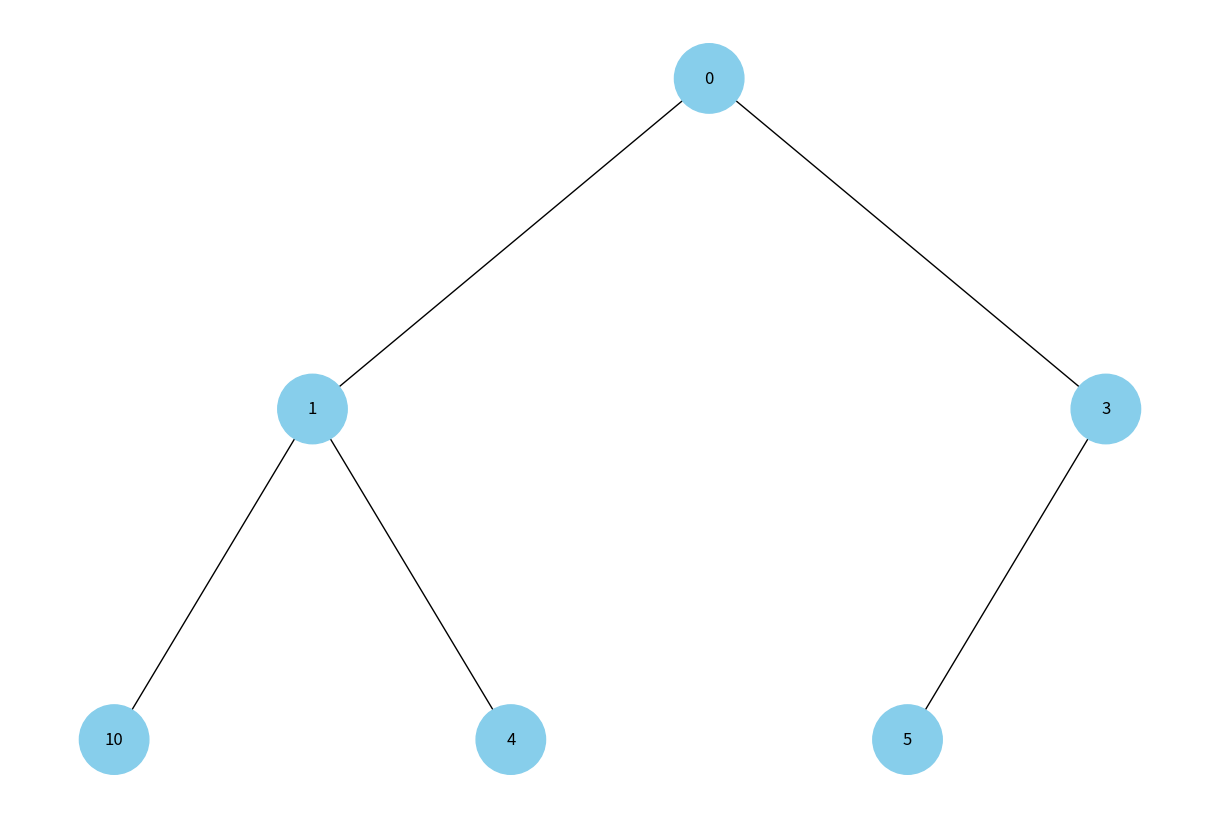

Generate this figure with matplotlib:
import uuid
import networkx as nx
import matplotlib.pyplot as plt
import heapq

class Node:
    def __init__(self, key, color="skyblue"):
        self.left = None
        self.right = None
        self.val = key
        self.color = color
        self.id = str(uuid.uuid4())

def add_edges(graph, node, pos, x=0, y=0, layer=1):
    if node is not None:
        graph.add_node(node.id, color=node.color, label=node.val)
        if node.left:
            graph.add_edge(node.id, node.left.id)
            l = x - 1 / 2 ** layer
            pos[node.left.id] = (l, y - 1)
            l = add_edges(graph, node.left, pos, x=l, y=y - 1, layer=layer + 1)
        if node.right:
            graph.add_edge(node.id, node.right.id)
            r = x + 1 / 2 ** layer
            pos[node.right.id] = (r, y - 1)
            r = add_edges(graph, node.right, pos, x=r, y=y - 1, layer=layer + 1)
    return graph

def draw_tree(tree_root):
    tree = nx.DiGraph()
    pos = {tree_root.id: (0, 0)}
    tree = add_edges(tree, tree_root, pos)
    colors = [node[1]['color'] for node in tree.nodes(data=True)]
    labels = {node[0]: node[1]['label'] for node in tree.nodes(data=True)}
    plt.figure(figsize=(12, 8))
    nx.draw(tree, pos=pos, labels=labels, arrows=False, node_size=2500, node_color=colors)
    plt.show()

def heapify(arr):
    heapq.heapify(arr)
    nodes = {}
    for i, val in enumerate(arr):
        node = Node(val)
        nodes[i] = node
        if i != 0:
            parent = (i - 1) // 2
            if not nodes[parent].left:
                nodes[parent].left = node
            else:
                nodes[parent].right = node
    return nodes[0]

# Приклад масиву значень
values = [0, 4, 5, 10, 1, 3]

# Створення купи та відображення дерева
root = heapify(values)
draw_tree(root)
